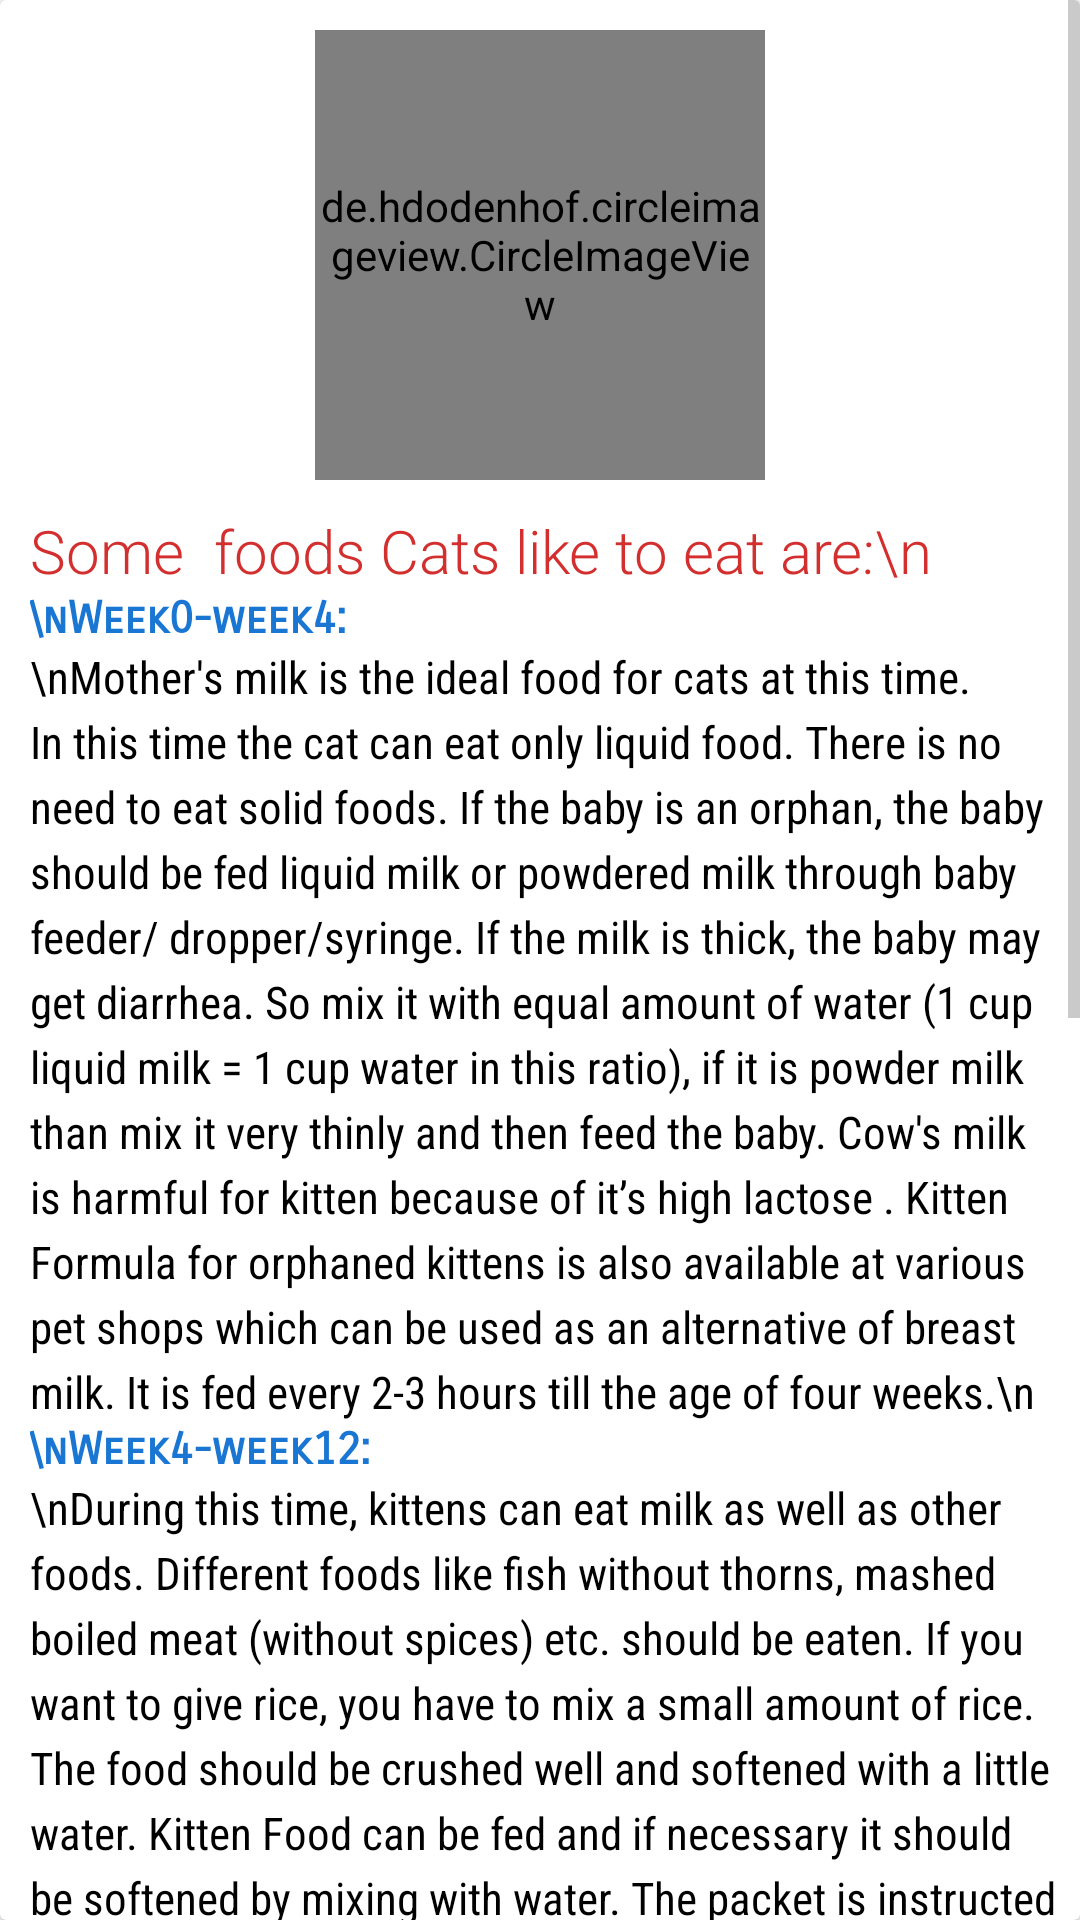

Reconstruct the res/layout file that produces this screen, plus the resources it refers to.
<!-- AndroidManifest.xml: application theme Theme.AnimalLover -->
<!-- res/layout/fragment_cat_food.xml -->
<?xml version="1.0" encoding="utf-8"?>
<FrameLayout xmlns:android="http://schemas.android.com/apk/res/android"
    xmlns:tools="http://schemas.android.com/tools"
    android:layout_width="match_parent"
    android:layout_height="match_parent"
    tools:context=".fragments.CatFoodFragment">

    <androidx.cardview.widget.CardView
        android:layout_width="match_parent"
        android:layout_height="match_parent"
        >

        <ScrollView
            android:layout_width="match_parent"
            android:layout_height="match_parent">

            <RelativeLayout
                android:layout_width="match_parent"
                android:layout_height="match_parent">

                <LinearLayout
                    android:layout_width="match_parent"
                    android:layout_height="match_parent"
                    android:layout_marginBottom="10dp"
                    android:orientation="vertical">

                    <de.hdodenhof.circleimageview.CircleImageView
                        android:layout_width="150dp"
                        android:layout_height="150dp"
                        android:layout_gravity="center"
                        android:layout_margin="10dp"
                        android:src="@drawable/cat" />

                    <TextView
                        android:layout_width="match_parent"
                        android:layout_height="wrap_content"
                        android:fontFamily="sans-serif-light"
                        android:paddingLeft="10dp"
                        android:text="Some  foods Cats like to eat are:\n"
                        android:textColor="@color/red_700"
                        android:textSize="20sp" />


                    <TextView
                        android:layout_width="match_parent"
                        android:layout_height="wrap_content"
                        android:fontFamily="sans-serif-smallcaps"
                        android:paddingLeft="10dp"
                        android:text="\nWeek0-week4: "
                        android:textColor="@color/colorPrimary"
                        android:textSize="15sp"
                        android:textStyle="bold" />

                    <TextView
                        android:layout_width="match_parent"
                        android:layout_height="wrap_content"
                        android:fontFamily="sans-serif-condensed"
                        android:lineSpacingExtra="4dp"
                        android:paddingLeft="10dp"
                        android:text="\nMother's milk is the ideal food for cats at this time. In this time the cat can eat only liquid food. There is no need to eat solid foods. If the baby is an orphan, the baby should be fed liquid milk or powdered milk through baby feeder/ dropper/syringe. If the milk is thick, the baby may get diarrhea. So mix it with equal amount of water (1 cup liquid milk = 1 cup water in this ratio), if it is powder milk than mix it very thinly and then feed the baby. Cow's milk is harmful for kitten because of it’s high lactose . Kitten Formula for orphaned kittens is also available at various pet shops which can be used as an alternative of breast milk. It is fed every 2-3 hours till the age of four weeks.\n"
                        android:textColor="@color/black"
                        android:textSize="15sp" />


                    <TextView
                        android:layout_width="match_parent"
                        android:layout_height="wrap_content"
                        android:fontFamily="sans-serif-smallcaps"
                        android:paddingLeft="10dp"
                        android:text="\nWeek4-week12:"
                        android:textColor="@color/colorPrimary"
                        android:textSize="15sp"
                        android:textStyle="bold" />

                    <TextView
                        android:layout_width="match_parent"
                        android:layout_height="wrap_content"
                        android:fontFamily="sans-serif-condensed"
                        android:lineSpacingExtra="4dp"
                        android:paddingLeft="10dp"
                        android:text="\nDuring this time, kittens can eat milk as well as other foods. Different foods like fish without thorns, mashed boiled meat (without spices) etc. should be eaten. If you want to give rice, you have to mix a small amount of rice. The food should be crushed well and softened with a little water. Kitten Food can be fed and if necessary it should be softened by mixing with water. The packet is instructed to feed according to the weight. At this time children need more nutrition which is available in Kitten Food. The baby should be fed 3-5 times a day and breastfeeding should be gradually reduced. However, after the age of 8-10 weeks, there is no need to breastfeed.\n"
                        android:textColor="@color/black"
                        android:textSize="15sp" />

                    <TextView
                        android:layout_width="match_parent"
                        android:layout_height="wrap_content"
                        android:fontFamily="sans-serif-smallcaps"
                        android:paddingLeft="10dp"
                        android:text="\nWeek12/3 months later: "
                        android:textColor="@color/colorPrimary"
                        android:textSize="15sp"
                        android:textStyle="bold" />

                    <TextView
                        android:layout_width="match_parent"
                        android:layout_height="wrap_content"
                        android:fontFamily="sans-serif-condensed"
                        android:lineSpacingExtra="4dp"
                        android:paddingLeft="10dp"
                        android:text="\nAt this time the cat eats all kinds of food such as different types of fish, chicken, beef, eggs, cat wet food, cat dry food etc. With plenty of pure water to drink. Since cats are carnivores, even if you give them rice, you should mix more meat with less rice. However, the food must be boiled in water without oil, spices, salt, sugar, onion, garlic. It is better not to eat raw fish meat because it contains bacteria and cats get infected. At this time he has to be fed 2-3 times a day. \n"
                        android:textColor="@color/black"
                        android:textSize="15sp" />
                    <TextView
                        android:layout_width="match_parent"
                        android:layout_height="wrap_content"
                        android:fontFamily="sans-serif-smallcaps"
                        android:paddingLeft="10dp"
                        android:text="\nPregnant/Mother cat food: "
                        android:textColor="@color/colorPrimary"
                        android:textSize="15sp"
                        android:textStyle="bold" />

                    <TextView
                        android:layout_width="match_parent"
                        android:layout_height="wrap_content"
                        android:fontFamily="sans-serif-condensed"
                        android:lineSpacingExtra="4dp"
                        android:paddingLeft="10dp"
                        android:text="\nThe gestation period of the cat is approximately 9 weeks. During this time the demand for food for a pregnant cat increases 50 times. At this time you need to eat more nutritious food and have different nutrients in different ways. Mother cats also need separate nutrition during lactation. After 8-9 weeks of calving, the mother cat stops producing milk. Then he slowly returns to the amount of the previous meal. At this time the health of the cat may deteriorate, so if you lose excess weight, you should contact the vet. \n"
                        android:textColor="@color/black"
                        android:textSize="15sp" />

                </LinearLayout>


            </RelativeLayout>
        </ScrollView>


    </androidx.cardview.widget.CardView>

</FrameLayout>
<!-- resources referenced by this layout -->
<resources>
  <color name="black">#FF000000</color>
  <color name="colorPrimary">#1976D2</color>
  <color name="red_700">#D32F2F</color>
  <!-- drawable cat: vector/xml drawable (drawable, 7481 chars, omitted) -->
  <style name="Theme.AnimalLover" parent="Theme.Material3.Light.NoActionBar">
          
          <item name="colorPrimary">@color/primary2</item>
          <item name="colorPrimaryVariant">@color/primary1</item>
          <item name="colorOnPrimary">@color/white</item>
          <item name="android:statusBarColor">@color/red</item>
  
          
          <item name="android:textColorPrimary">@color/black</item>
          <item name="android:textColorSecondary">@color/grey_60</item>
          <item name="android:textColorHint">@color/grey_40</item>
          <item name="android:windowBackground">@color/white</item>
          <item name="android:colorBackground">@color/white</item>
  
          
          <item name="colorControlActivated">@color/primary2</item>
          <item name="colorControlHighlight">@color/grey_60</item>
          <item name="colorControlNormal">@color/grey_40</item>
  
          
          <item name="colorOnSurface">@color/black</item>
          <item name="colorOnSurfaceVariant">@color/grey_60</item>
          <item name="colorSurface">@color/white</item>
          <item name="colorSurfaceVariant">@color/white</item>
      </style>
  <color name="primary2">#9FE2BF</color>
  <color name="primary1">#F6009688</color>
  <color name="white">#FFFFFFFF</color>
  <color name="red">#FF4444</color>
  <color name="grey_60">#666666</color>
  <color name="grey_40">#999999</color>
</resources>
